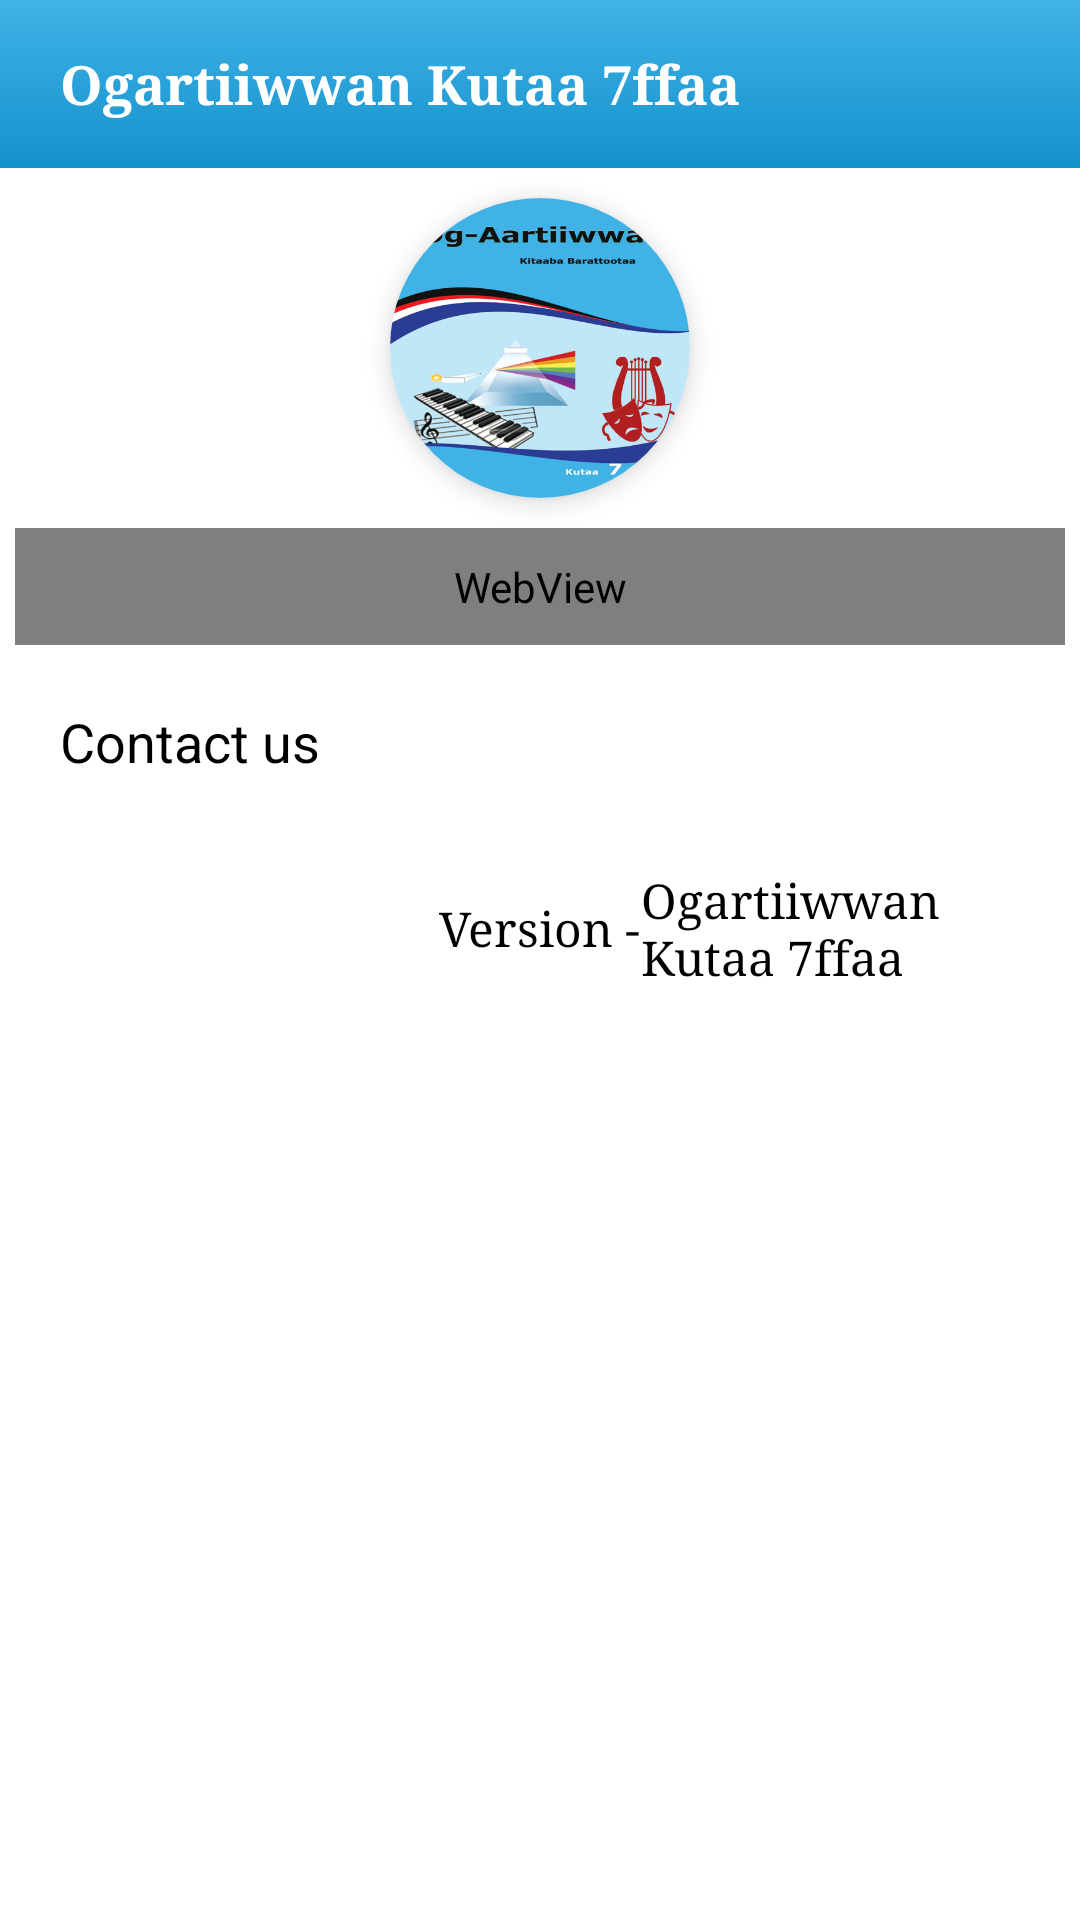

Write the Android layout XML for this screen, with the resource values it uses.
<!-- AndroidManifest.xml: application theme AppTheme -->
<!-- res/layout/activity_about.xml -->
<?xml version="1.0" encoding="utf-8"?>
<RelativeLayout xmlns:android="http://schemas.android.com/apk/res/android"
    xmlns:ads="http://schemas.android.com/apk/res-auto"
    xmlns:app="http://schemas.android.com/apk/res-auto"
    xmlns:tools="http://schemas.android.com/tools"
    android:layout_width="match_parent"
    android:layout_height="match_parent"
    android:layout_weight="100"
    android:background="@color/white"
    android:orientation="vertical">

    <RelativeLayout
        android:id="@+id/toolbar"
        android:layout_width="match_parent"
        android:layout_height="?attr/actionBarSize"
        android:background="@drawable/nav_header_bg">

        <ImageButton
            android:id="@+id/ib_back"
            android:layout_width="wrap_content"
            android:layout_height="wrap_content"
            android:layout_centerVertical="true"
            android:background="@android:color/transparent"
            android:contentDescription="@string/app_name"
            android:padding="10dp"
            android:src="@drawable/ic_baseline_arrow_back_24"
            ads:tint="@color/white" />

        <TextView
            android:id="@+id/tv_title"
            android:layout_width="match_parent"
            android:layout_height="wrap_content"
            android:layout_centerVertical="true"
            android:layout_marginEnd="40dp"
            android:layout_toEndOf="@id/ib_back"
            android:ellipsize="marquee"
            android:fontFamily="serif"
            android:singleLine="true"
            android:text="@string/app_name"
            android:textColor="@color/white"
            android:textSize="18sp"
            android:textStyle="bold" />

    </RelativeLayout>

    <ScrollView
        android:layout_width="match_parent"
        android:layout_height="wrap_content"
        android:layout_below="@id/toolbar"
        android:background="@color/white">

        <LinearLayout
            android:layout_width="match_parent"
            android:layout_height="match_parent"
            android:orientation="vertical">

            <androidx.cardview.widget.CardView
                android:layout_width="100dp"
                android:layout_height="100dp"
                android:layout_gravity="center_horizontal"
                android:layout_margin="10dp"
                ads:cardCornerRadius="100dp"
                ads:cardElevation="5dp"
                ads:cardMaxElevation="10dp">

                <ImageView
                    android:id="@+id/imageView"
                    android:layout_width="100dp"
                    android:layout_height="100dp"
                    android:layout_gravity="center_horizontal"
                    android:contentDescription="@string/app_name"
                    android:scaleType="centerCrop"
                    android:src="@drawable/icon" />

            </androidx.cardview.widget.CardView>

            <LinearLayout
                android:id="@+id/banner_container_rect"
                android:layout_width="match_parent"
                android:layout_height="wrap_content"
                android:orientation="vertical" />

            <WebView
                android:id="@+id/webView"
                android:layout_width="match_parent"
                android:layout_height="wrap_content"
                android:layout_marginStart="5dp"
                android:layout_marginEnd="5dp"
                android:padding="10dp" />

            <LinearLayout
                android:layout_width="match_parent"
                android:layout_height="wrap_content"
                android:layout_margin="10dp"
                android:orientation="vertical">

                <LinearLayout
                    android:layout_width="match_parent"
                    android:layout_height="wrap_content"
                    android:orientation="vertical">

                    <TextView
                        style="@style/TextAppearance.MaterialComponents.Headline3"
                        android:layout_width="match_parent"
                        android:layout_height="wrap_content"
                        android:padding="10dp"
                        android:text="@string/contact_us"
                        android:textColor="@color/black"
                        android:textSize="18sp" />

                </LinearLayout>

                <androidx.recyclerview.widget.RecyclerView
                    android:id="@+id/recycler_about"
                    android:layout_width="match_parent"
                    android:layout_height="wrap_content"
                    android:orientation="horizontal"
                    app:layoutManager="androidx.recyclerview.widget.StaggeredGridLayoutManager"
                    app:spanCount="2"
                    tools:listitem="@layout/about_list_item" />

            </LinearLayout>

            <RelativeLayout
                android:layout_width="match_parent"
                android:layout_height="wrap_content">

                <TextView
                    android:id="@+id/v"
                    android:layout_width="wrap_content"
                    android:layout_height="wrap_content"
                    android:layout_centerHorizontal="true"
                    android:layout_centerVertical="true"
                    android:fontFamily="serif"
                    android:padding="10dp"
                    android:paddingStart="0dp"
                    android:paddingEnd="0dp"
                    android:text="@string/version"
                    android:textSize="16sp" />

                <TextView
                    android:id="@+id/version_tv"
                    android:layout_width="wrap_content"
                    android:layout_height="wrap_content"
                    android:layout_centerVertical="true"
                    android:layout_toEndOf="@+id/v"
                    android:fontFamily="serif"
                    android:padding="10dp"
                    android:paddingStart="0dp"
                    android:paddingEnd="0dp"
                    android:text="@string/app_name"
                    android:textSize="16sp" />

            </RelativeLayout>

            <LinearLayout
                android:id="@+id/banner_container"
                android:layout_width="match_parent"
                android:layout_height="wrap_content"
                android:orientation="vertical" />

        </LinearLayout>

    </ScrollView>

</RelativeLayout>
<!-- resources referenced by this layout -->
<resources>
  <color name="black">#FF000000</color>
  <color name="white">#FFFFFFFF</color>
  <!-- drawable icon: png bitmap (drawable, 158956 bytes) -->
  <!-- drawable nav_header_bg (drawable) -->
  <?xml version="1.0" encoding="utf-8"?>
  <shape xmlns:android="http://schemas.android.com/apk/res/android"
      android:shape="rectangle">
      <gradient android:angle="90"
          android:centerX="0"
          android:centerY="0"
          android:endColor="@color/colorPrimaryDark"
          android:centerColor="@color/colorPrimary"/>
  </shape>
  <string name="app_name">Ogartiiwwan Kutaa 7ffaa</string>
  <string name="contact_us">Contact us</string>
  <string name="version">Version - </string>
  <style name="AppTheme" parent="Theme.MaterialComponents.DayNight.NoActionBar.Bridge">
          <item name="colorPrimary">@color/colorPrimary</item>
          <item name="colorPrimaryDark">@color/colorPrimaryDark</item>
          <item name="colorAccent">@color/colorAccent</item>
          <item name="overlapAnchor">false</item>
          <item name="android:dropDownVerticalOffset">?attr/actionBarSize</item>
          <item name="android:itemBackground">@drawable/nav_header_bg</item>
          <item name="android:textColor">@color/black</item>
      </style>
  <color name="colorPrimaryDark">#40b2e6</color>
  <color name="colorPrimary">#1492CC</color>
  <color name="colorAccent">#03638F</color>
</resources>
